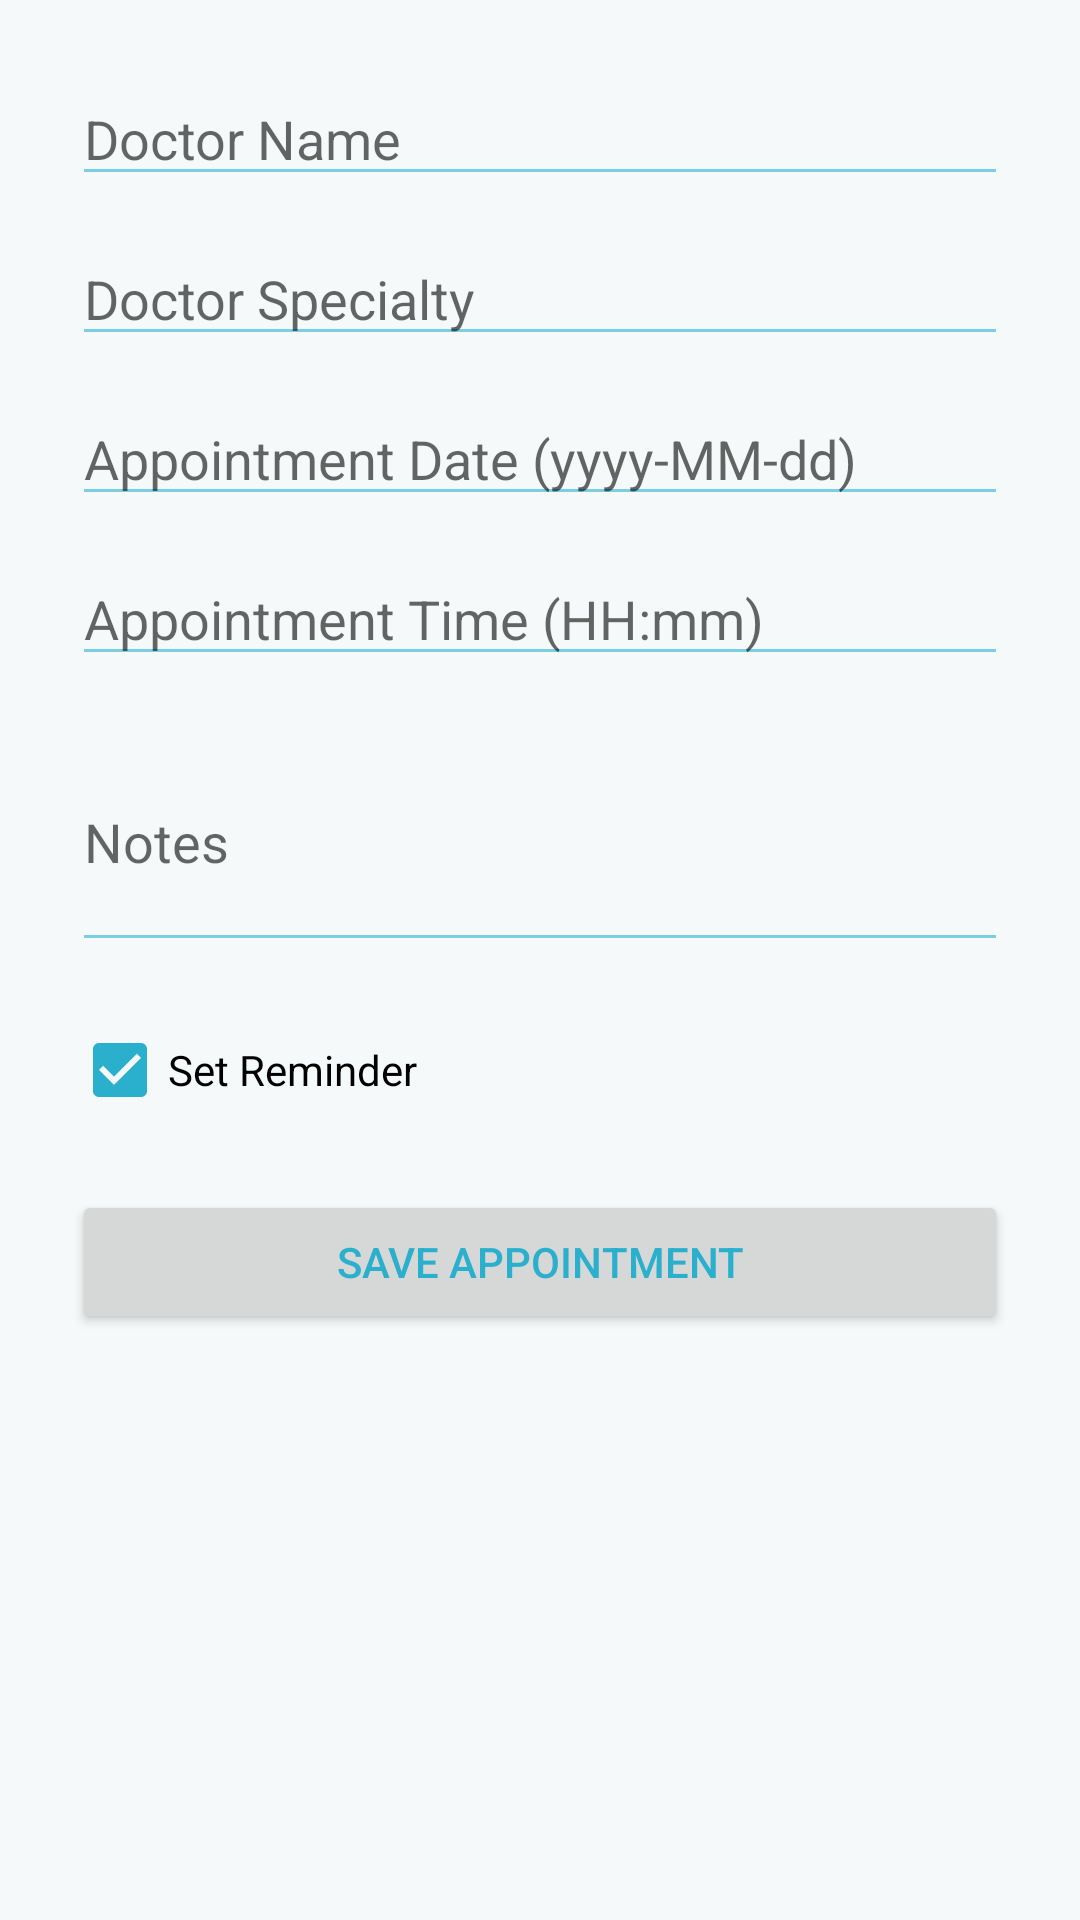

Layout XML and referenced resources for this Android screen:
<!-- AndroidManifest.xml: application theme Theme.MedsHandy -->
<!-- res/layout/dialog_add_edit_appointment.xml -->
<?xml version="1.0" encoding="utf-8"?>
<ScrollView xmlns:android="http://schemas.android.com/apk/res/android"
    android:layout_width="match_parent"
    android:layout_height="wrap_content">
    <LinearLayout
        android:orientation="vertical"
        android:layout_width="match_parent"
        android:layout_height="wrap_content"
        android:padding="24dp">

        <EditText
            android:id="@+id/et_doctor_name"
            android:layout_width="match_parent"
            android:layout_height="wrap_content"
            android:hint="Doctor Name"
            android:layout_marginBottom="12dp"/>

        <EditText
            android:id="@+id/et_doctor_specialty"
            android:layout_width="match_parent"
            android:layout_height="wrap_content"
            android:hint="Doctor Specialty"
            android:layout_marginBottom="12dp"/>

        <EditText
            android:id="@+id/et_appointment_date"
            android:layout_width="match_parent"
            android:layout_height="wrap_content"
            android:hint="Appointment Date (yyyy-MM-dd)"
            android:inputType="date"
            android:layout_marginBottom="12dp"/>

        <EditText
            android:id="@+id/et_appointment_time"
            android:layout_width="match_parent"
            android:layout_height="wrap_content"
            android:hint="Appointment Time (HH:mm)"
            android:inputType="time"
            android:layout_marginBottom="12dp"/>

        <EditText
            android:id="@+id/et_notes"
            android:layout_width="match_parent"
            android:layout_height="wrap_content"
            android:hint="Notes"
            android:inputType="textMultiLine"
            android:minLines="3"
            android:layout_marginBottom="12dp"/>

        <CheckBox
            android:id="@+id/cb_reminder"
            android:layout_width="match_parent"
            android:layout_height="wrap_content"
            android:text="Set Reminder"
            android:checked="true"
            android:layout_marginBottom="16dp"/>

        <Button
            android:id="@+id/btn_save_appointment"
            android:layout_width="match_parent"
            android:layout_height="wrap_content"
            android:text="Save Appointment"/>
    </LinearLayout>
</ScrollView>
<!-- resources referenced by this layout -->
<resources>
  <style name="Theme.MedsHandy" parent="Theme.MaterialComponents.DayNight.NoActionBar">
          
          <item name="colorPrimary">@color/medshandy_blue</item>
          <item name="colorPrimaryVariant">@color/medshandy_dark</item>
          <item name="colorOnPrimary">@color/white</item>
          
          <item name="colorSecondary">@color/medshandy_blue</item>
          <item name="colorSecondaryVariant">@color/medshandy_light</item>
          <item name="colorOnSecondary">@color/white</item>
          
          <item name="android:statusBarColor">@color/black</item>
          
          <item name="android:colorBackground">@color/medshandy_background</item>
          <item name="colorSurface">@color/surface_color</item>
          
          <item name="android:textColorPrimary">@color/medshandy_blue</item>
          <item name="android:textColorSecondary">@color/medshandy_light</item>
          
          <item name="materialButtonStyle">@style/Widget.MedsHandy.Button</item>
          <item name="textInputStyle">@style/Widget.MedsHandy.TextInputLayout</item>
          <item name="materialCardViewStyle">@style/Widget.MedsHandy.CardView</item>
      </style>
  <color name="medshandy_blue">#FF2AAFCC</color>
  <color name="medshandy_dark">#FF1E8499</color>
  <color name="white">#FFFFFFFF</color>
  <color name="medshandy_light">#FF7CCFE2</color>
  <color name="black">#FF000000</color>
  <color name="medshandy_background">#FFF5F9FA</color>
  <color name="surface_color">#FFFFFFFF</color>
  <style name="Widget.MedsHandy.Button" parent="Widget.MaterialComponents.Button">
          <item name="android:textColor">@color/white</item>
          <item name="cornerRadius">8dp</item>
          <item name="android:paddingStart">16dp</item>
          <item name="android:paddingEnd">16dp</item>
          <item name="android:paddingTop">12dp</item>
          <item name="android:paddingBottom">12dp</item>
      </style>
  <style name="Widget.MedsHandy.TextInputLayout" parent="Widget.MaterialComponents.TextInputLayout.OutlinedBox">
          <item name="boxCornerRadiusTopStart">8dp</item>
          <item name="boxCornerRadiusTopEnd">8dp</item>
          <item name="boxCornerRadiusBottomStart">8dp</item>
          <item name="boxCornerRadiusBottomEnd">8dp</item>
          <item name="boxStrokeColor">@color/primary_color</item>
          <item name="hintTextColor">@color/primary_color</item>
      </style>
  <style name="Widget.MedsHandy.CardView" parent="Widget.MaterialComponents.CardView">
          <item name="cardElevation">2dp</item>
          <item name="cardCornerRadius">8dp</item>
          <item name="android:layout_margin">8dp</item>
      </style>
  <color name="primary_color">#FF2AAFCC</color>
</resources>
